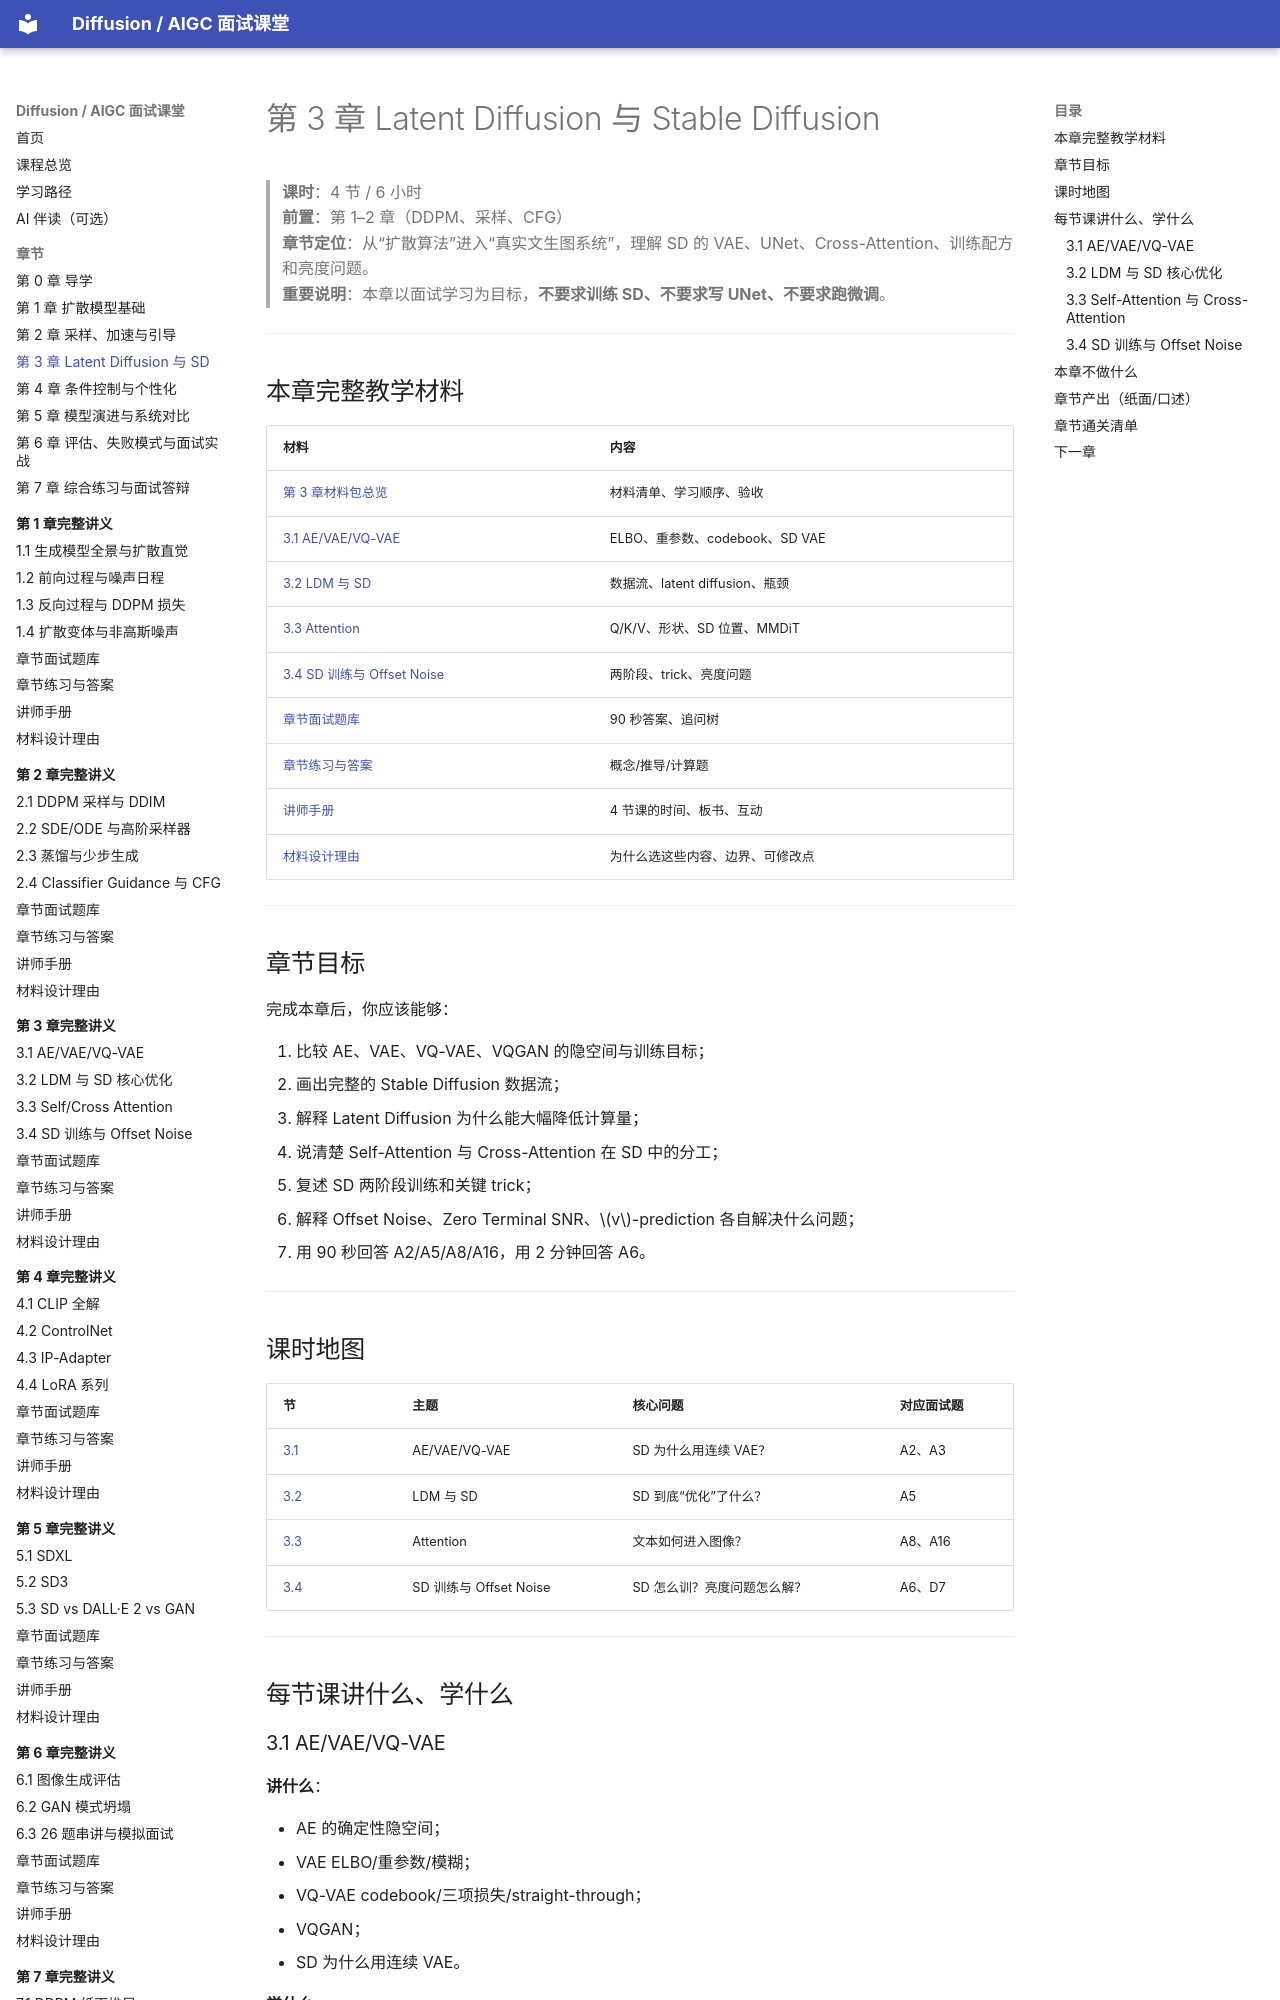

repository: binbla/diffusion-aigc-course · page: chapters/03-latent-sd/index.html · generator: mkdocs

# 第 3 章 Latent Diffusion 与 Stable Diffusion

> **课时**：4 节 / 6 小时  
> **前置**：第 1–2 章（DDPM、采样、CFG）  
> **章节定位**：从“扩散算法”进入“真实文生图系统”，理解 SD 的 VAE、UNet、Cross-Attention、训练配方和亮度问题。  
> **重要说明**：本章以面试学习为目标，**不要求训练 SD、不要求写 UNet、不要求跑微调**。

---

## 本章完整教学材料

| 材料 | 内容 |
|---|---|
| [第 3 章材料包总览](../lessons/ch03/README.md) | 材料清单、学习顺序、验收 |
| [3.1 AE/VAE/VQ-VAE](../lessons/ch03/01-AE-VAE-VQVAE.md) | ELBO、重参数、codebook、SD VAE |
| [3.2 LDM 与 SD](../lessons/ch03/02-LDM与SD核心优化.md) | 数据流、latent diffusion、瓶颈 |
| [3.3 Attention](../lessons/ch03/03-SelfAttention与CrossAttention.md) | Q/K/V、形状、SD 位置、MMDiT |
| [3.4 SD 训练与 Offset Noise](../lessons/ch03/04-SD训练与OffsetNoise.md) | 两阶段、trick、亮度问题 |
| [章节面试题库](../lessons/ch03/05-章节面试题库.md) | 90 秒答案、追问树 |
| [章节练习与答案](../lessons/ch03/06-章节练习与答案.md) | 概念/推导/计算题 |
| [讲师手册](../lessons/ch03/07-讲师手册.md) | 4 节课的时间、板书、互动 |
| [材料设计理由](../lessons/ch03/08-材料设计理由.md) | 为什么选这些内容、边界、可修改点 |

---
